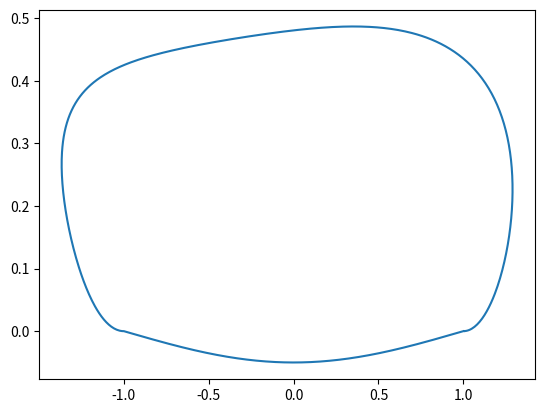

Here is the Python script that generated this plot:
import math
import matplotlib.pyplot as plt
import numpy as np

def Bezier_2D(control_point_list, plot=True, point_num=int(1e3)):
    n = len(control_point_list) # 控制点个数
    point_result = np.zeros([point_num,2])
    for i in range(point_num):
        for j in range(n):
            point_result[i,0]+=math.factorial(n-1)/math.factorial(j)/math.factorial(n-1-j)*math.pow(i/point_num,j)*math.pow(1-i/point_num,n-1-j)*control_point_list[j][0]
            point_result[i,1]+=math.factorial(n-1)/math.factorial(j)/math.factorial(n-1-j)*math.pow(i/point_num,j)*math.pow(1-i/point_num,n-1-j)*control_point_list[j][1]
    if plot:
        plt.plot(point_result[:,0],point_result[:,1])
        plt.show()
    return point_result

def Bezier_Rahme(tao, psi, delta, plot=True, point_num=int(1e3)):
    point_num = point_num // 2 * 2
    control_point_list=[
        [-tao, 0],
        [-1.4 * tao, 0],
        [-1.5 * tao, 0.9 * psi],
        [-1.5 * tao, 0.9 * psi],
        [-1.5 * tao, 0.9 * psi],
        [0, 0.9 * psi],
        [0, 0.9 * psi],
        [0, 1.1 * psi],
        [1.5 * tao, 1.1 * psi],
        [1.5 * tao, 1.1 * psi],
        [1.4 * tao, 0],
        [tao, 0]
    ]

    # point_result = np.zeros([point_num, 2])
    # point_result[point_num // 2 : , : ] = Bezier_2D(control_point_list , plot=False, point_num = point_num // 2)
    # for i in range(point_num//2):
    #     point_result[i, 0] = tao * (1 - 2 * i / (point_num // 2))
    #     point_result[i, 1] = delta * math.cos(math.pi * (1 - 2 * i / (point_num // 2))/2)

    point_result = np.zeros([point_num, 2])
    for i in range(point_num):
        point_result[i,:]=get_Bezier_point(tao, delta, control_point_list, 2*i/point_num)

    if plot:
        plt.plot(point_result[:,0],point_result[:,1])
        plt.show()
    return point_result



def get_Bezier_point(tao, delta, control_point_list, St):
    St = St % 2
    n = len(control_point_list)
    if St>=0 and St<1:
        return [tao * (1 - 2 * St),delta * math.cos(math.pi * (1 - 2 * St)/2)]
    elif St>=1 and St<2:
        x, y = 0, 0
        for j in range(n):
                x += math.factorial(n - 1) / math.factorial(j) / math.factorial(n - 1 - j) * math.pow(
                    (St - 1), j) * math.pow(1 - (St - 1), n - 1 - j) * control_point_list[j][0]
                y += math.factorial(n - 1) / math.factorial(j) / math.factorial(n - 1 - j) * math.pow(
                    (St - 1), j) * math.pow(1 - (St - 1), n - 1 - j) * control_point_list[j][1]
        return x,y


if __name__ == '__main__':
    '''control_point_list=[[1,2],[2,3],[3,1]]
    Bezier_2D(control_point_list)'''
    Bezier_Rahme(1,0.5,-0.05)